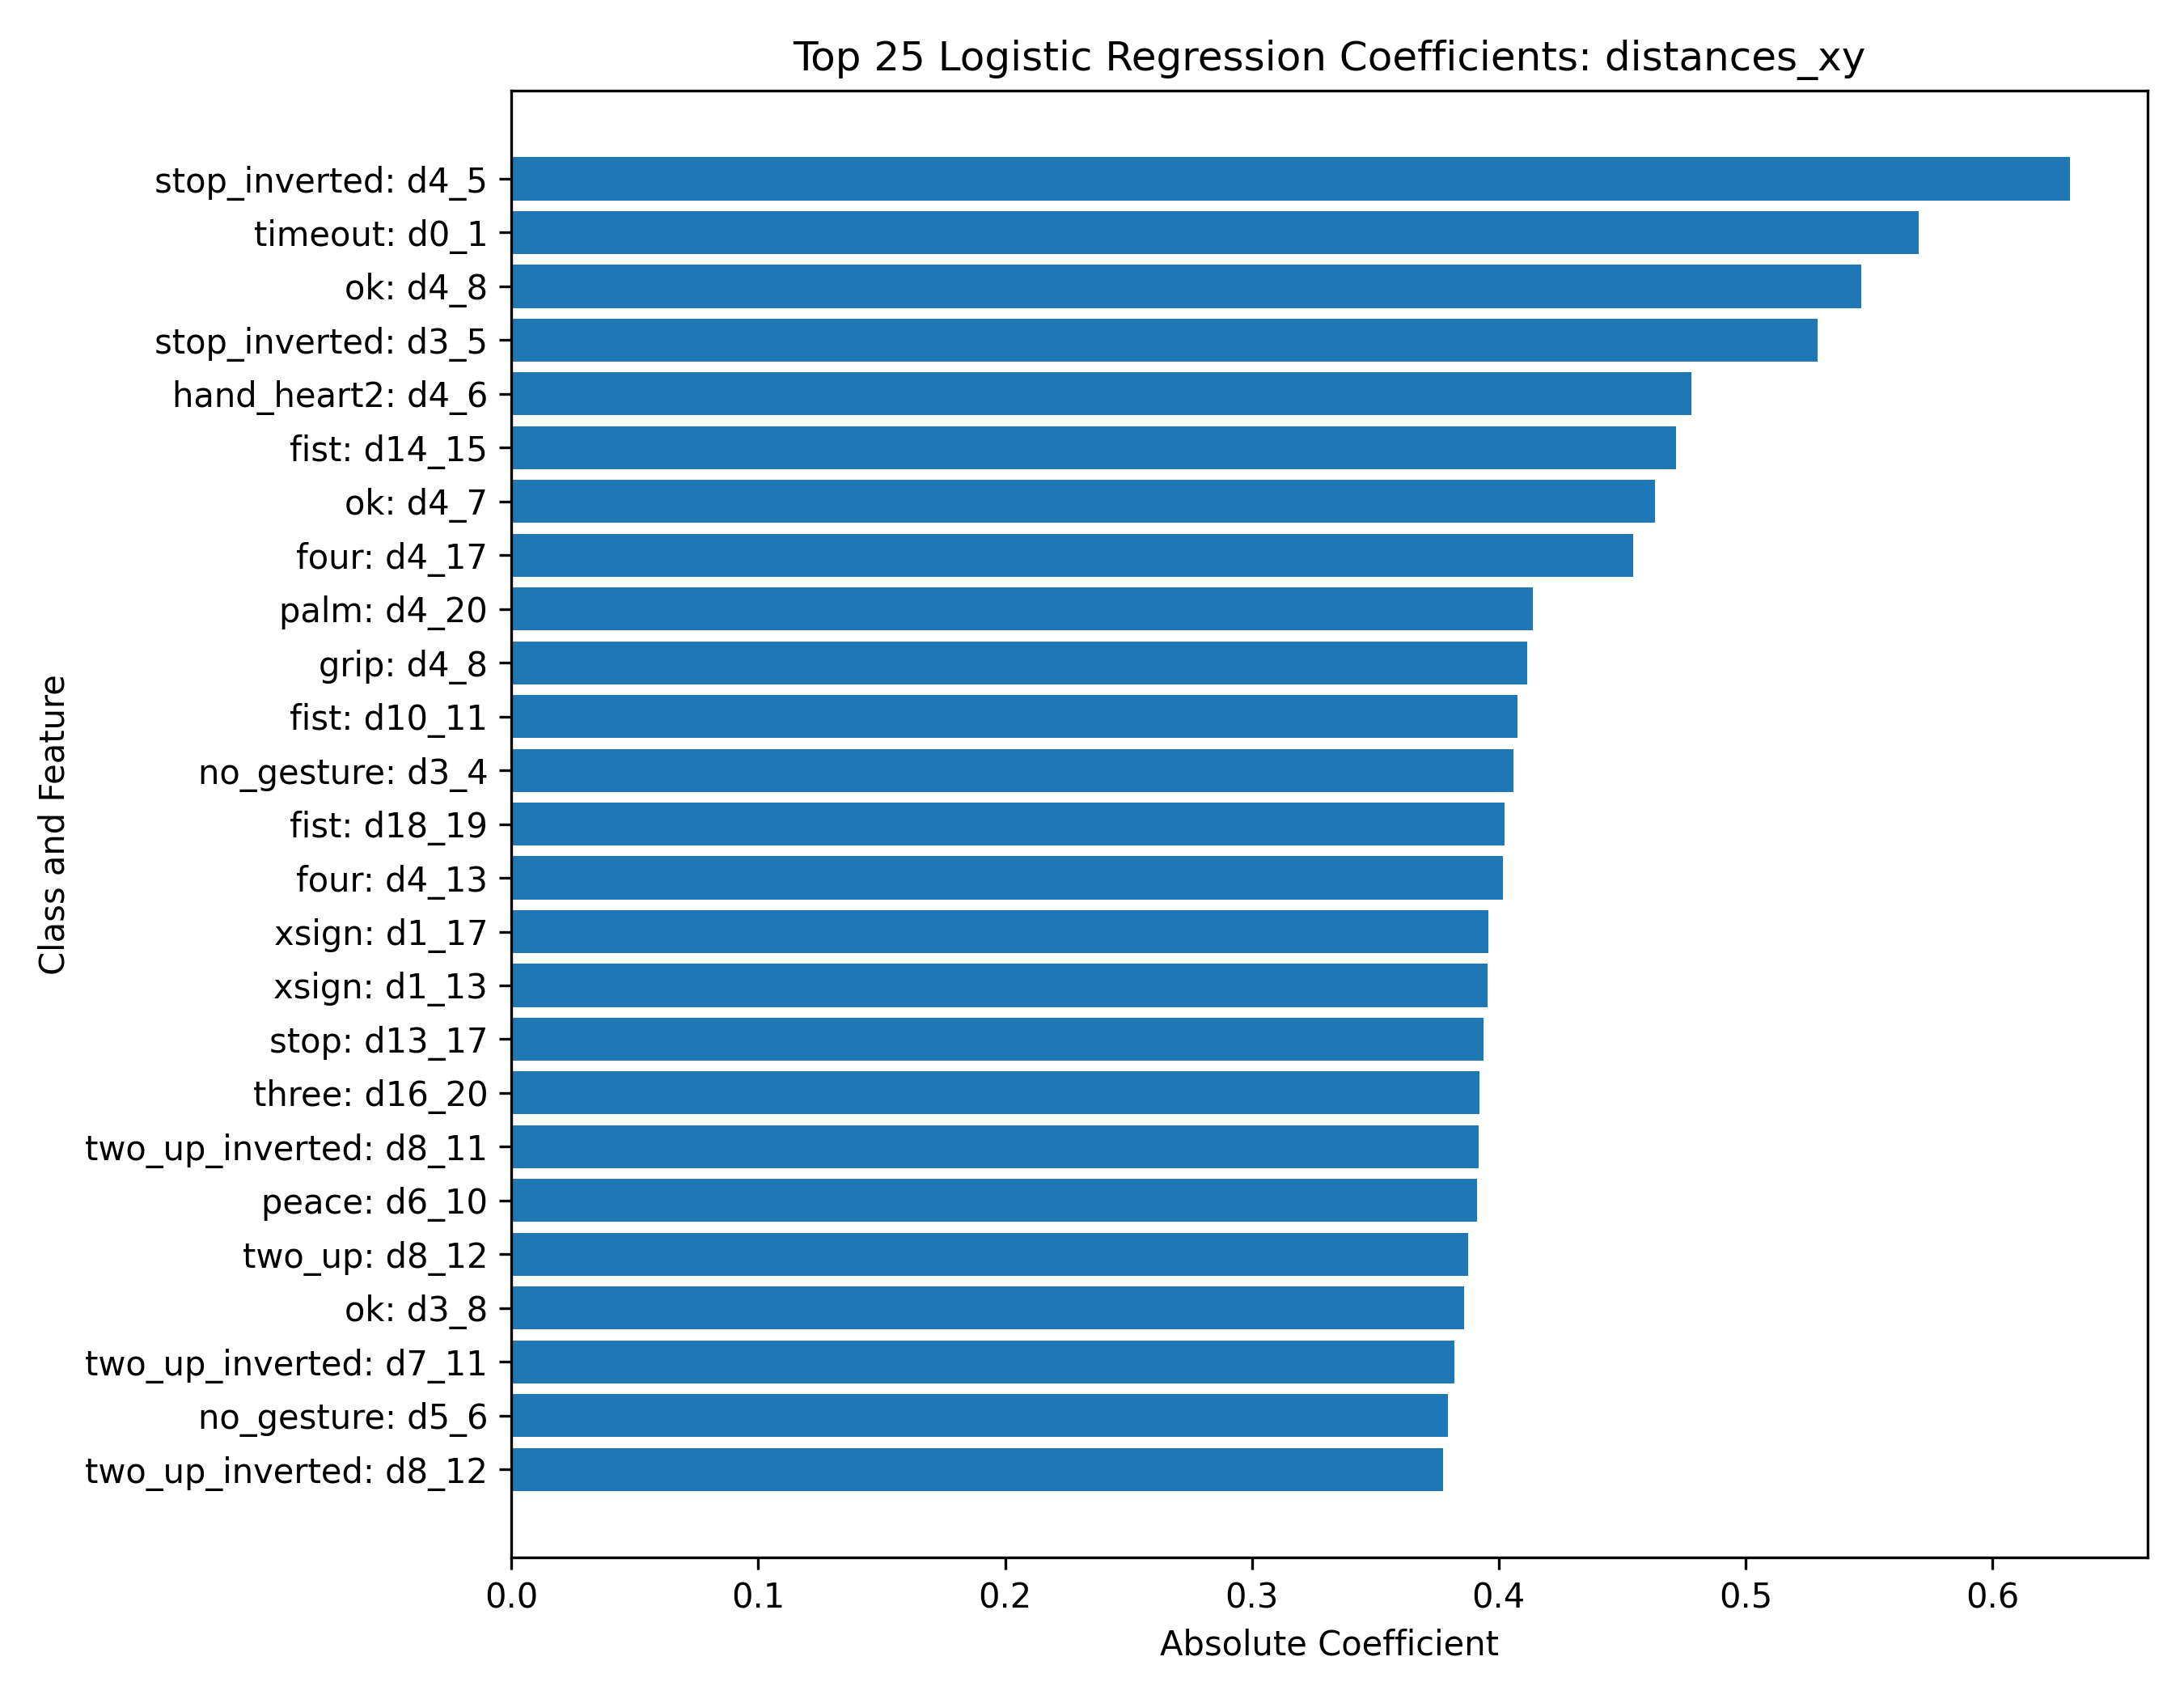

Data behind this chart, as committed beside it:
class, feature, coefficient, abs_coefficient
stop_inverted, d4_5, -0.6314, 0.6314
timeout, d0_1, 0.57, 0.57
ok, d4_8, -0.5469, 0.5469
stop_inverted, d3_5, -0.5291, 0.5291
hand_heart2, d4_6, 0.478, 0.478
fist, d14_15, 0.4717, 0.4717
ok, d4_7, -0.4634, 0.4634
four, d4_17, -0.4546, 0.4546
palm, d4_20, 0.4138, 0.4138
grip, d4_8, -0.4116, 0.4116
fist, d10_11, 0.4076, 0.4076
no_gesture, d3_4, -0.4061, 0.4061
fist, d18_19, 0.4024, 0.4024
four, d4_13, -0.4018, 0.4018
xsign, d1_17, 0.3958, 0.3958
xsign, d1_13, 0.3955, 0.3955
stop, d13_17, 0.394, 0.394
three, d16_20, 0.3923, 0.3923
two_up_inverted, d8_11, -0.3919, 0.3919
peace, d6_10, 0.3913, 0.3913
two_up, d8_12, -0.3875, 0.3875
ok, d3_8, -0.386, 0.386
two_up_inverted, d7_11, -0.3819, 0.3819
no_gesture, d5_6, 0.3794, 0.3794
two_up_inverted, d8_12, -0.3773, 0.3773
